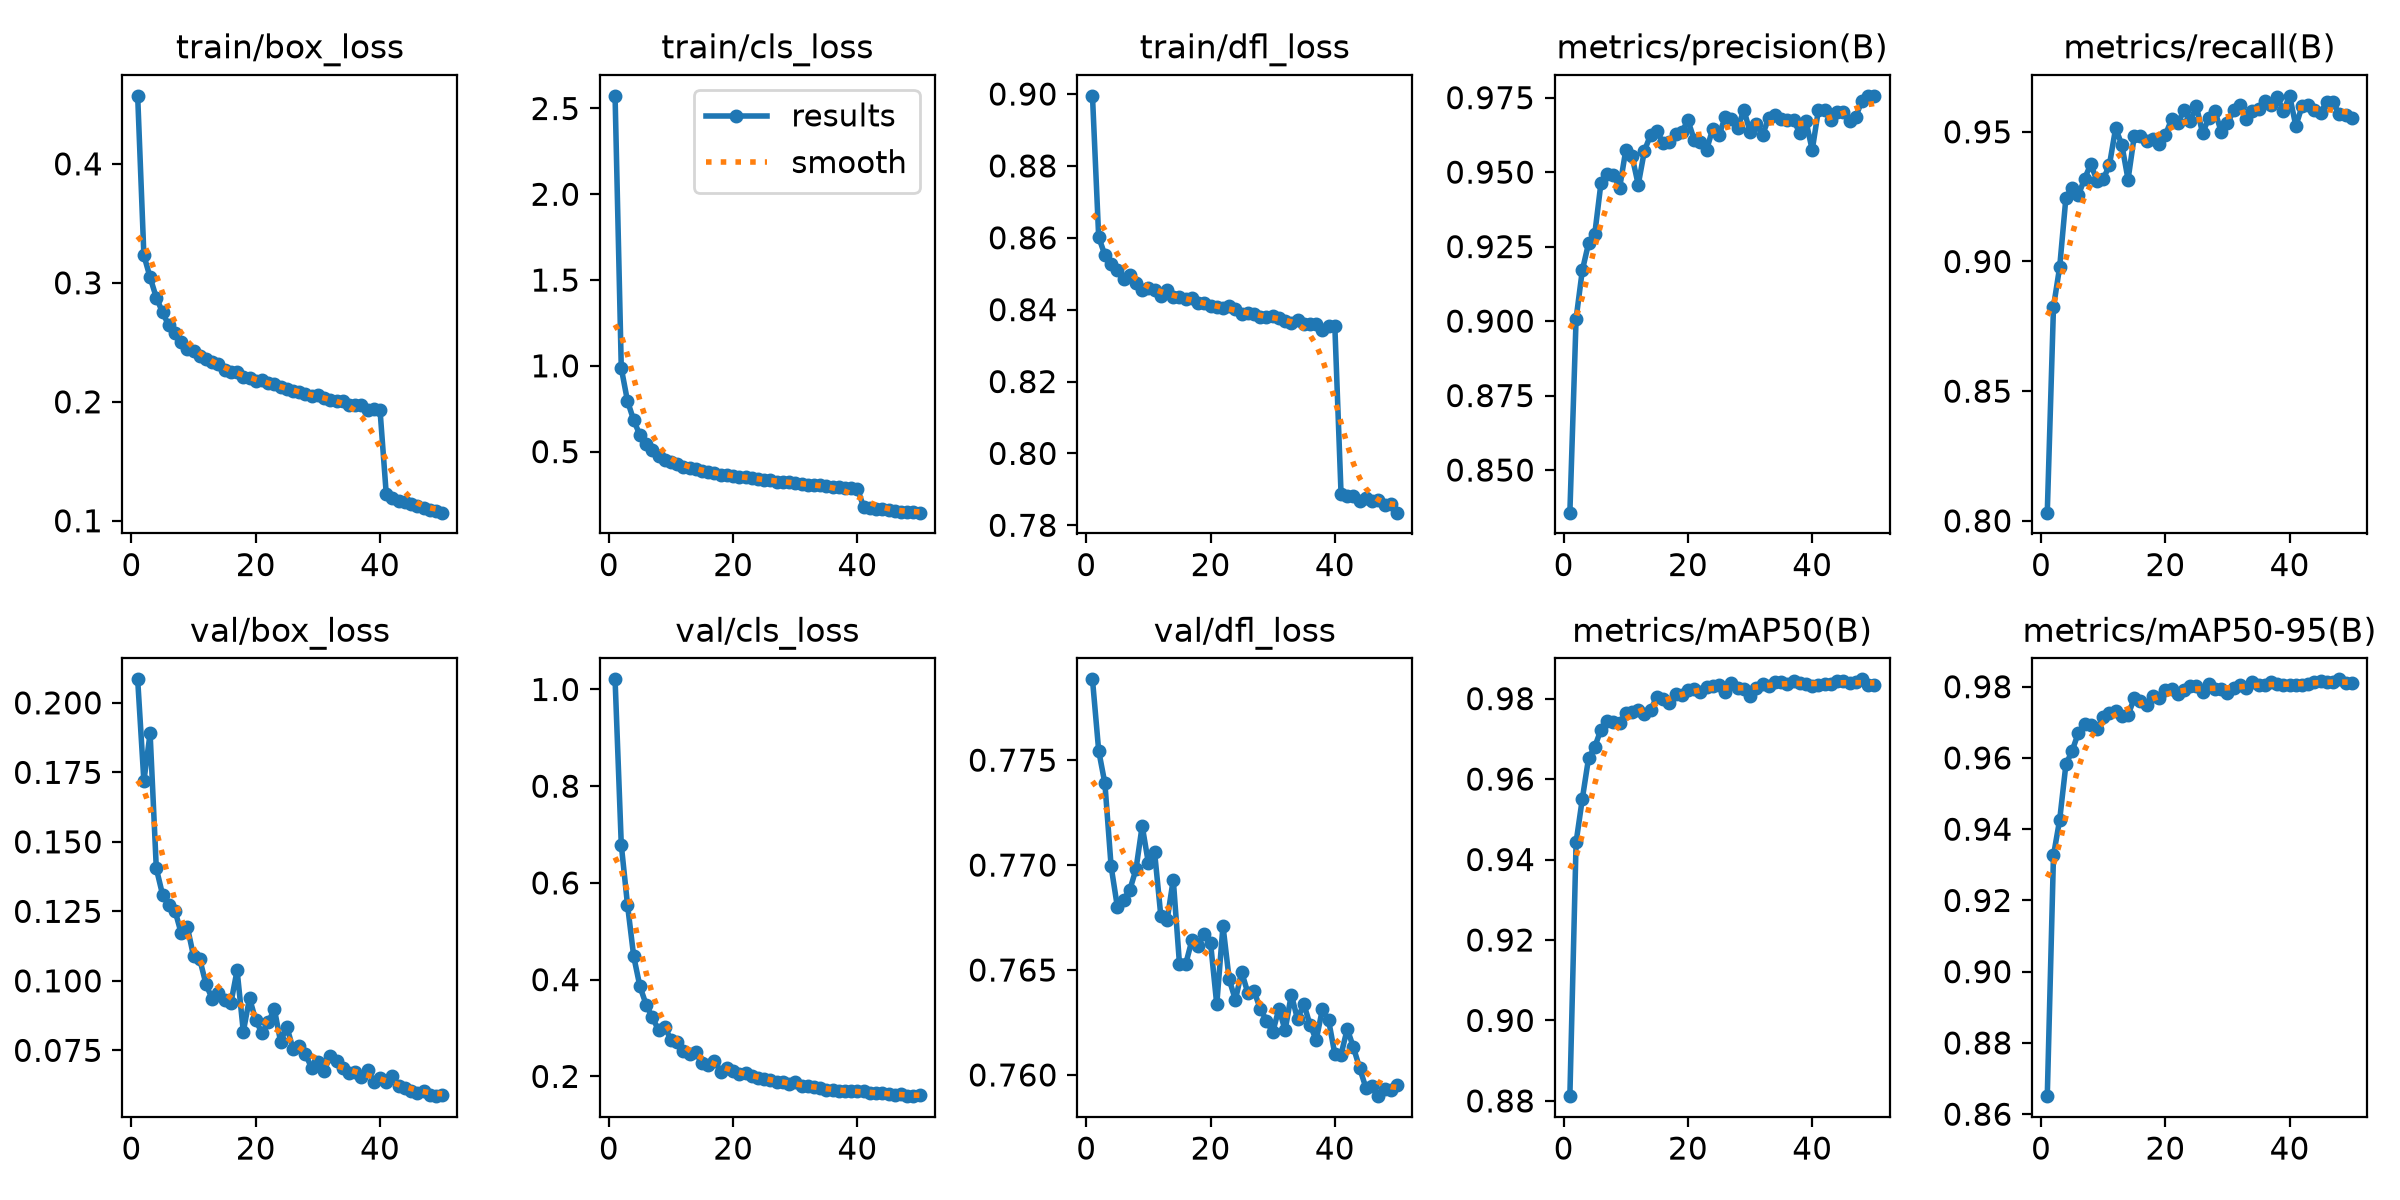

The data file committed next to this chart (first rows):
epoch, time, train/box_loss, train/cls_loss, train/dfl_loss, metrics/precision(B), metrics/recall(B), metrics/mAP50(B), metrics/mAP50-95(B), val/box_loss, val/cls_loss, val/dfl_loss, lr/pg0, lr/pg1, lr/pg2
1, 52.7, 0.4572, 2.574, 0.8995, 0.8357, 0.8032, 0.8812, 0.8651, 0.2085, 1.021, 0.7789, 0.0001383, 0.0001383, 0.0001383
2, 86.43, 0.3231, 0.9865, 0.8602, 0.9008, 0.8825, 0.9443, 0.9326, 0.1718, 0.6789, 0.7754, 0.0002718, 0.0002718, 0.0002718
3, 120.7, 0.3046, 0.7945, 0.8552, 0.917, 0.898, 0.955, 0.9427, 0.189, 0.5548, 0.7739, 0.0003998, 0.0003998, 0.0003998
4, 154.9, 0.2876, 0.6831, 0.8527, 0.9261, 0.9246, 0.9651, 0.9582, 0.1404, 0.448, 0.7699, 0.0003922, 0.0003922, 0.0003922
5, 188, 0.2752, 0.5957, 0.8512, 0.9291, 0.9285, 0.968, 0.962, 0.131, 0.3861, 0.768, 0.000384, 0.000384, 0.000384
6, 223.7, 0.2642, 0.5421, 0.8485, 0.9463, 0.9256, 0.9723, 0.9671, 0.1273, 0.3483, 0.7683, 0.0003757, 0.0003757, 0.0003757
7, 257.4, 0.258, 0.5106, 0.8498, 0.9493, 0.9318, 0.9744, 0.9695, 0.1253, 0.3219, 0.7688, 0.0003675, 0.0003675, 0.0003675
8, 292.7, 0.2502, 0.4723, 0.8474, 0.9491, 0.9376, 0.9742, 0.9692, 0.1172, 0.2958, 0.7698, 0.0003592, 0.0003592, 0.0003592
9, 328.7, 0.2443, 0.4537, 0.8455, 0.9446, 0.9312, 0.9739, 0.9682, 0.1193, 0.3031, 0.7719, 0.0003509, 0.0003509, 0.0003509
10, 362.4, 0.2424, 0.4368, 0.8461, 0.9574, 0.9317, 0.9765, 0.9715, 0.1088, 0.2747, 0.7701, 0.0003427, 0.0003427, 0.0003427
11, 399.8, 0.2387, 0.4251, 0.8456, 0.9554, 0.9372, 0.9768, 0.9725, 0.1077, 0.2719, 0.7706, 0.0003344, 0.0003344, 0.0003344
12, 433.5, 0.2359, 0.4108, 0.8438, 0.9458, 0.9514, 0.9772, 0.9733, 0.09876, 0.2531, 0.7676, 0.0003262, 0.0003262, 0.0003262
13, 469.2, 0.2331, 0.4052, 0.8454, 0.9572, 0.945, 0.9762, 0.9718, 0.09349, 0.2459, 0.7674, 0.0003179, 0.0003179, 0.0003179
14, 504.3, 0.2315, 0.3991, 0.8434, 0.9625, 0.9316, 0.9772, 0.9721, 0.0956, 0.2499, 0.7693, 0.0003097, 0.0003097, 0.0003097
15, 538.9, 0.227, 0.3896, 0.8434, 0.9637, 0.9484, 0.9805, 0.9768, 0.09319, 0.2273, 0.7653, 0.0003014, 0.0003014, 0.0003014
16, 574.6, 0.2251, 0.3795, 0.843, 0.9599, 0.9484, 0.9799, 0.976, 0.09196, 0.2243, 0.7653, 0.0002932, 0.0002932, 0.0002932
17, 608.4, 0.2247, 0.3761, 0.8432, 0.9601, 0.9466, 0.979, 0.9749, 0.1038, 0.2322, 0.7664, 0.0002849, 0.0002849, 0.0002849
18, 644.3, 0.2209, 0.3658, 0.842, 0.9627, 0.9471, 0.9812, 0.9773, 0.08172, 0.2099, 0.7661, 0.0002766, 0.0002766, 0.0002766
19, 679.1, 0.2197, 0.3628, 0.8419, 0.9634, 0.9453, 0.9809, 0.9768, 0.09379, 0.2173, 0.7667, 0.0002684, 0.0002684, 0.0002684
20, 714.2, 0.2173, 0.356, 0.8409, 0.9673, 0.9487, 0.9823, 0.979, 0.08579, 0.2118, 0.7663, 0.0002601, 0.0002601, 0.0002601
21, 750.1, 0.218, 0.3533, 0.8409, 0.9609, 0.9548, 0.9823, 0.9793, 0.08131, 0.2053, 0.7634, 0.0002519, 0.0002519, 0.0002519
22, 784.3, 0.216, 0.3508, 0.8404, 0.9603, 0.9533, 0.9817, 0.978, 0.08505, 0.2064, 0.7671, 0.0002436, 0.0002436, 0.0002436
23, 820.6, 0.215, 0.345, 0.8409, 0.9575, 0.9584, 0.9829, 0.9792, 0.08981, 0.2018, 0.7645, 0.0002354, 0.0002354, 0.0002354
24, 853.9, 0.2122, 0.3396, 0.8401, 0.9646, 0.9541, 0.9832, 0.9801, 0.07806, 0.1967, 0.7636, 0.0002271, 0.0002271, 0.0002271
25, 889.1, 0.2111, 0.3373, 0.8387, 0.9624, 0.9598, 0.9834, 0.9802, 0.08345, 0.1941, 0.7649, 0.0002188, 0.0002188, 0.0002188
26, 924.6, 0.2092, 0.3319, 0.839, 0.9685, 0.9495, 0.9817, 0.9785, 0.07556, 0.1929, 0.7639, 0.0002106, 0.0002106, 0.0002106
27, 959.2, 0.2083, 0.3255, 0.8389, 0.9678, 0.9555, 0.9839, 0.9808, 0.07653, 0.1878, 0.764, 0.0002023, 0.0002023, 0.0002023
28, 995.2, 0.2068, 0.3248, 0.8378, 0.9648, 0.9579, 0.9826, 0.9793, 0.07354, 0.1876, 0.7632, 0.0001941, 0.0001941, 0.0001941
29, 1029, 0.2048, 0.3203, 0.8379, 0.9708, 0.9499, 0.9824, 0.9795, 0.06872, 0.1844, 0.7626, 0.0001858, 0.0001858, 0.0001858
30, 1064, 0.2056, 0.3191, 0.8384, 0.9636, 0.9533, 0.9808, 0.9783, 0.07097, 0.1895, 0.762, 0.0001776, 0.0001776, 0.0001776
31, 1099, 0.2028, 0.313, 0.8377, 0.9661, 0.9583, 0.9826, 0.9796, 0.06765, 0.1792, 0.7632, 0.0001693, 0.0001693, 0.0001693
32, 1133, 0.2015, 0.3066, 0.8369, 0.9625, 0.9604, 0.9836, 0.9806, 0.07298, 0.1802, 0.7621, 0.000161, 0.000161, 0.000161
33, 1169, 0.2006, 0.3057, 0.8364, 0.9681, 0.955, 0.9832, 0.9795, 0.07108, 0.179, 0.7638, 0.0001528, 0.0001528, 0.0001528
34, 1203, 0.2009, 0.3043, 0.8373, 0.969, 0.958, 0.9842, 0.9812, 0.06873, 0.176, 0.7627, 0.0001445, 0.0001445, 0.0001445
35, 1239, 0.1973, 0.2969, 0.8361, 0.9677, 0.9589, 0.9841, 0.9806, 0.06701, 0.1727, 0.7634, 0.0001363, 0.0001363, 0.0001363
36, 1272, 0.1971, 0.2952, 0.836, 0.9675, 0.9621, 0.9837, 0.9803, 0.06728, 0.1722, 0.7624, 0.000128, 0.000128, 0.000128
37, 1308, 0.1973, 0.2933, 0.8361, 0.9673, 0.9605, 0.9844, 0.9812, 0.0655, 0.1691, 0.7617, 0.0001198, 0.0001198, 0.0001198
38, 1344, 0.1935, 0.2867, 0.8342, 0.9632, 0.9634, 0.9838, 0.9808, 0.06809, 0.1694, 0.7631, 0.0001115, 0.0001115, 0.0001115
39, 1378, 0.1943, 0.2881, 0.8354, 0.967, 0.958, 0.9837, 0.9805, 0.06371, 0.1693, 0.7626, 0.0001032, 0.0001032, 0.0001032
40, 1414, 0.193, 0.2845, 0.8354, 0.9574, 0.9639, 0.9832, 0.9806, 0.06505, 0.17, 0.761, 9.49926e-05, 9.49926e-05, 9.49926e-05
41, 1453, 0.1225, 0.1771, 0.7888, 0.9709, 0.9523, 0.9835, 0.9804, 0.06348, 0.1703, 0.761, 8.6736e-05, 8.6736e-05, 8.6736e-05
42, 1488, 0.119, 0.1712, 0.7882, 0.9709, 0.9599, 0.9837, 0.9804, 0.06583, 0.1655, 0.7622, 7.84794e-05, 7.84794e-05, 7.84794e-05
43, 1521, 0.1166, 0.1678, 0.7883, 0.9673, 0.9605, 0.9836, 0.9809, 0.06224, 0.1665, 0.7613, 7.02228e-05, 7.02228e-05, 7.02228e-05
44, 1556, 0.1156, 0.1634, 0.7868, 0.9703, 0.9583, 0.9843, 0.9814, 0.06151, 0.1651, 0.7603, 6.19662e-05, 6.19662e-05, 6.19662e-05
45, 1589, 0.1138, 0.1595, 0.7877, 0.9704, 0.9575, 0.9843, 0.9817, 0.06022, 0.1638, 0.7594, 5.37096e-05, 5.37096e-05, 5.37096e-05
46, 1624, 0.1121, 0.1557, 0.7869, 0.9673, 0.9616, 0.9838, 0.9813, 0.05974, 0.1622, 0.7595, 4.5453e-05, 4.5453e-05, 4.5453e-05
47, 1656, 0.1109, 0.1506, 0.787, 0.9685, 0.9613, 0.9841, 0.9813, 0.06048, 0.163, 0.759, 3.71964e-05, 3.71964e-05, 3.71964e-05
48, 1691, 0.1089, 0.1491, 0.7858, 0.974, 0.9567, 0.9848, 0.9821, 0.0591, 0.1592, 0.7593, 2.89398e-05, 2.89398e-05, 2.89398e-05
49, 1724, 0.1082, 0.1451, 0.786, 0.9755, 0.9564, 0.9835, 0.981, 0.05852, 0.1599, 0.7593, 2.06832e-05, 2.06832e-05, 2.06832e-05
50, 1758, 0.1068, 0.1442, 0.7835, 0.9756, 0.9555, 0.9835, 0.9809, 0.0589, 0.1607, 0.7595, 1.24266e-05, 1.24266e-05, 1.24266e-05
